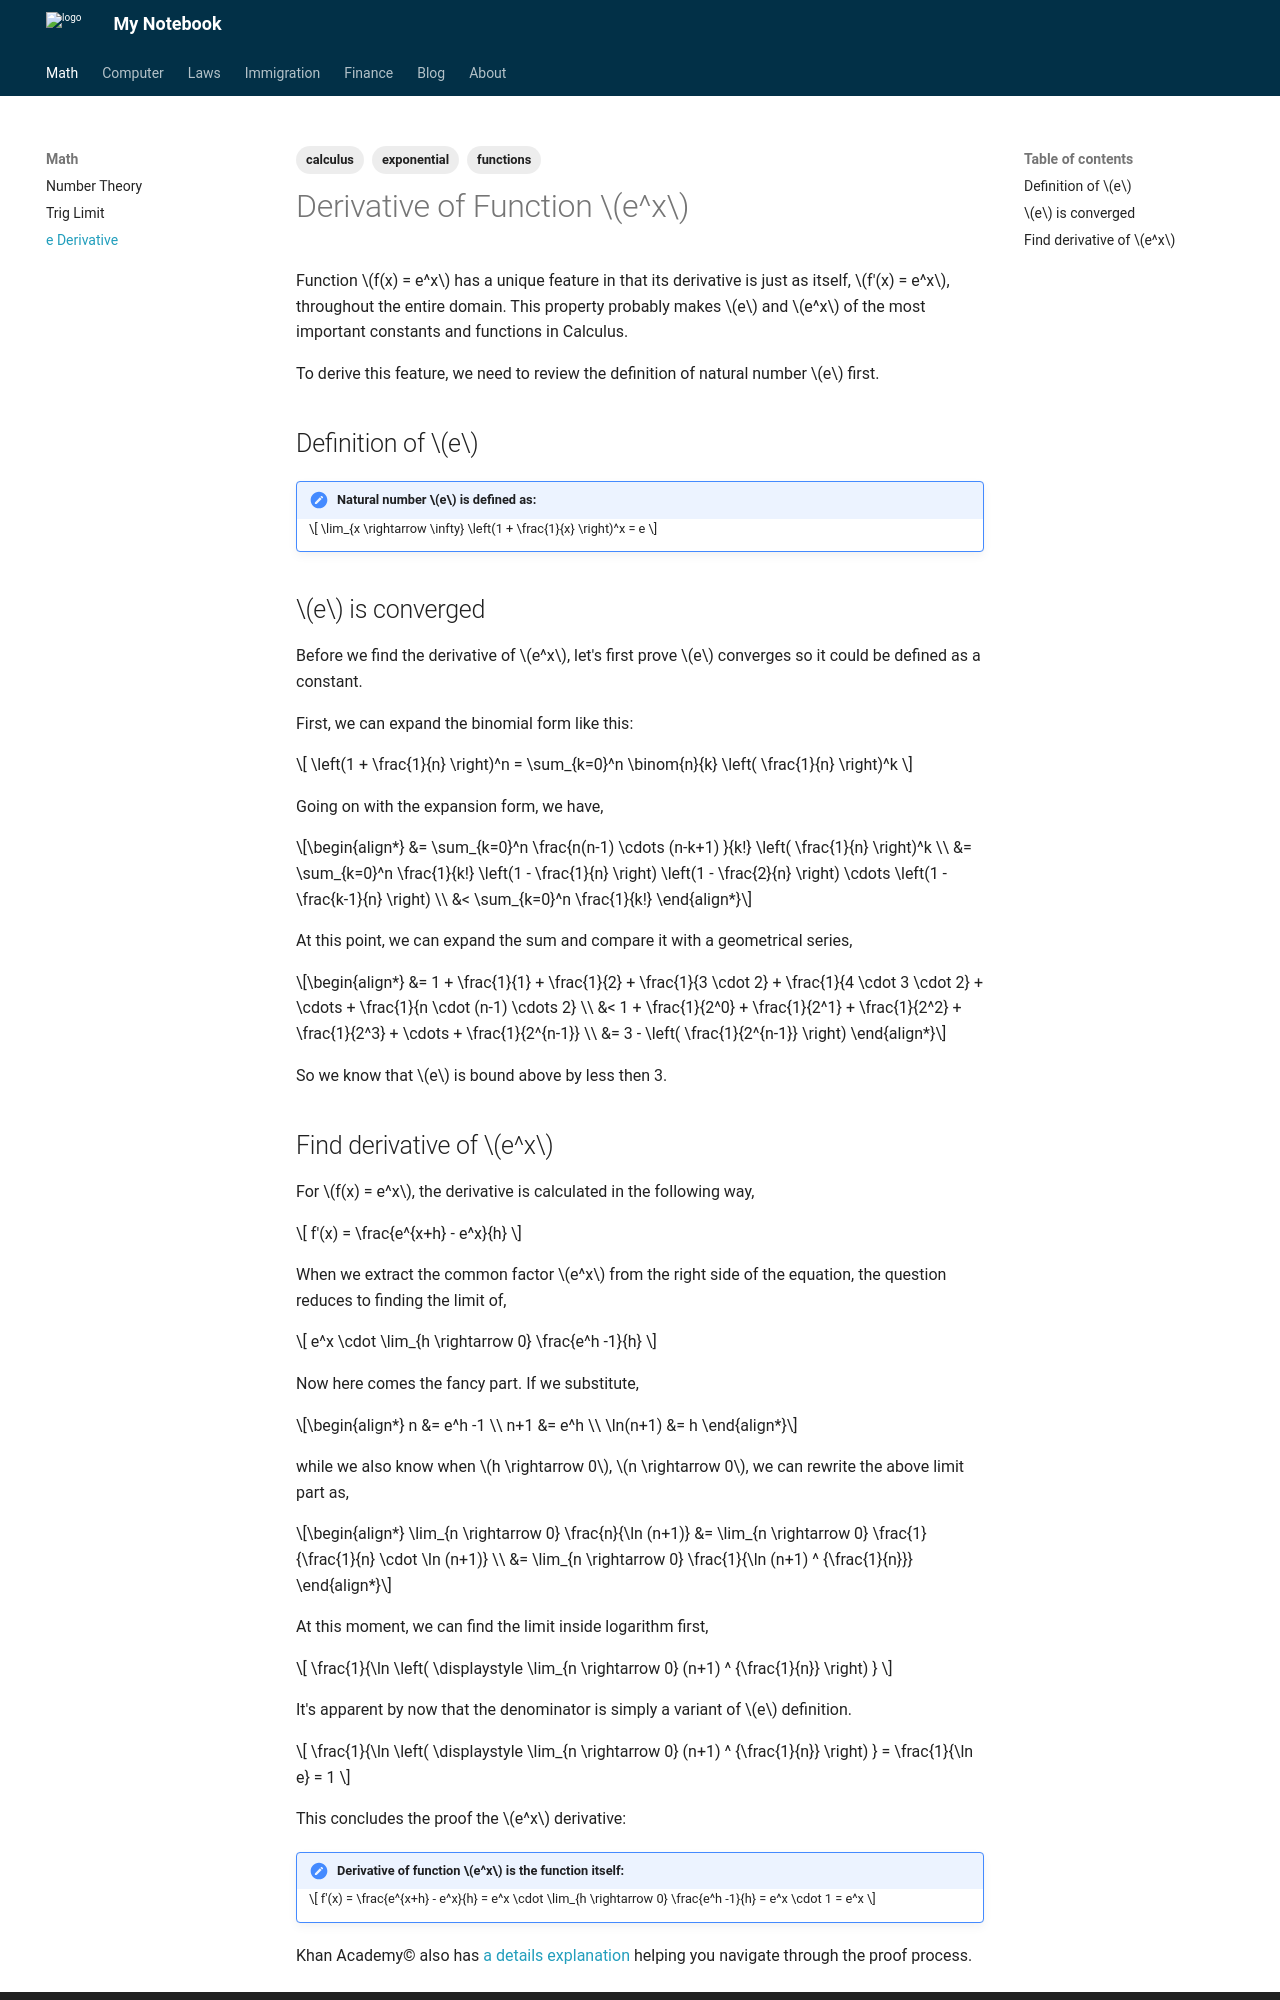

repository: Larry-Cui/notebook · page: math/math123/2025-03-07-derivativeE/index.html · generator: mkdocs

---
layout: post
title: Derivative of Function $e^x$
date: 2025-03-07
draft: false
categories: Math
tags:
  - exponential
  - functions
  - calculus
---

# Derivative of Function $e^x$

Function $f(x) = e^x$ has a unique feature in that its derivative is just as itself, $f'(x) = e^x$, throughout the entire domain. This property probably makes $e$ and $e^x$  of the most important constants and functions in Calculus. 

To derive this feature, we need to review the definition of natural number $e$ first. 

## Definition of $e$

!!! note "Natural number $e$ is defined as:"
    \[
    \lim_{x \rightarrow \infty} \left(1 + \frac{1}{x} \right)^x = e
    \]

## $e$ is converged

Before we find the derivative of $e^x$, let's first prove $e$ converges so it could be defined as a constant.

First, we can expand the binomial form like this:

\[
\left(1 + \frac{1}{n} \right)^n = \sum_{k=0}^n \binom{n}{k} \left( \frac{1}{n} \right)^k
\]

Going on with the expansion form, we have,

\begin{align*}
&= \sum_{k=0}^n \frac{n(n-1) \cdots (n-k+1) }{k!} \left( \frac{1}{n} \right)^k \\
&= \sum_{k=0}^n \frac{1}{k!} \left(1 - \frac{1}{n} \right) \left(1 - \frac{2}{n} \right) \cdots \left(1 - \frac{k-1}{n} \right) \\
&< \sum_{k=0}^n \frac{1}{k!}
\end{align*}

At this point, we can expand the sum and compare it with a geometrical series,

\begin{align*}
&= 1 + \frac{1}{1} + \frac{1}{2} + \frac{1}{3 \cdot 2} + \frac{1}{4 \cdot 3 \cdot 2} + \cdots + \frac{1}{n \cdot (n-1) \cdots 2}   \\
&< 1 + \frac{1}{2^0} + \frac{1}{2^1} + \frac{1}{2^2} + \frac{1}{2^3} + \cdots + \frac{1}{2^{n-1}} \\
&= 3 - \left( \frac{1}{2^{n-1}} \right)
\end{align*}

So we know that $e$ is bound above by less then 3.
